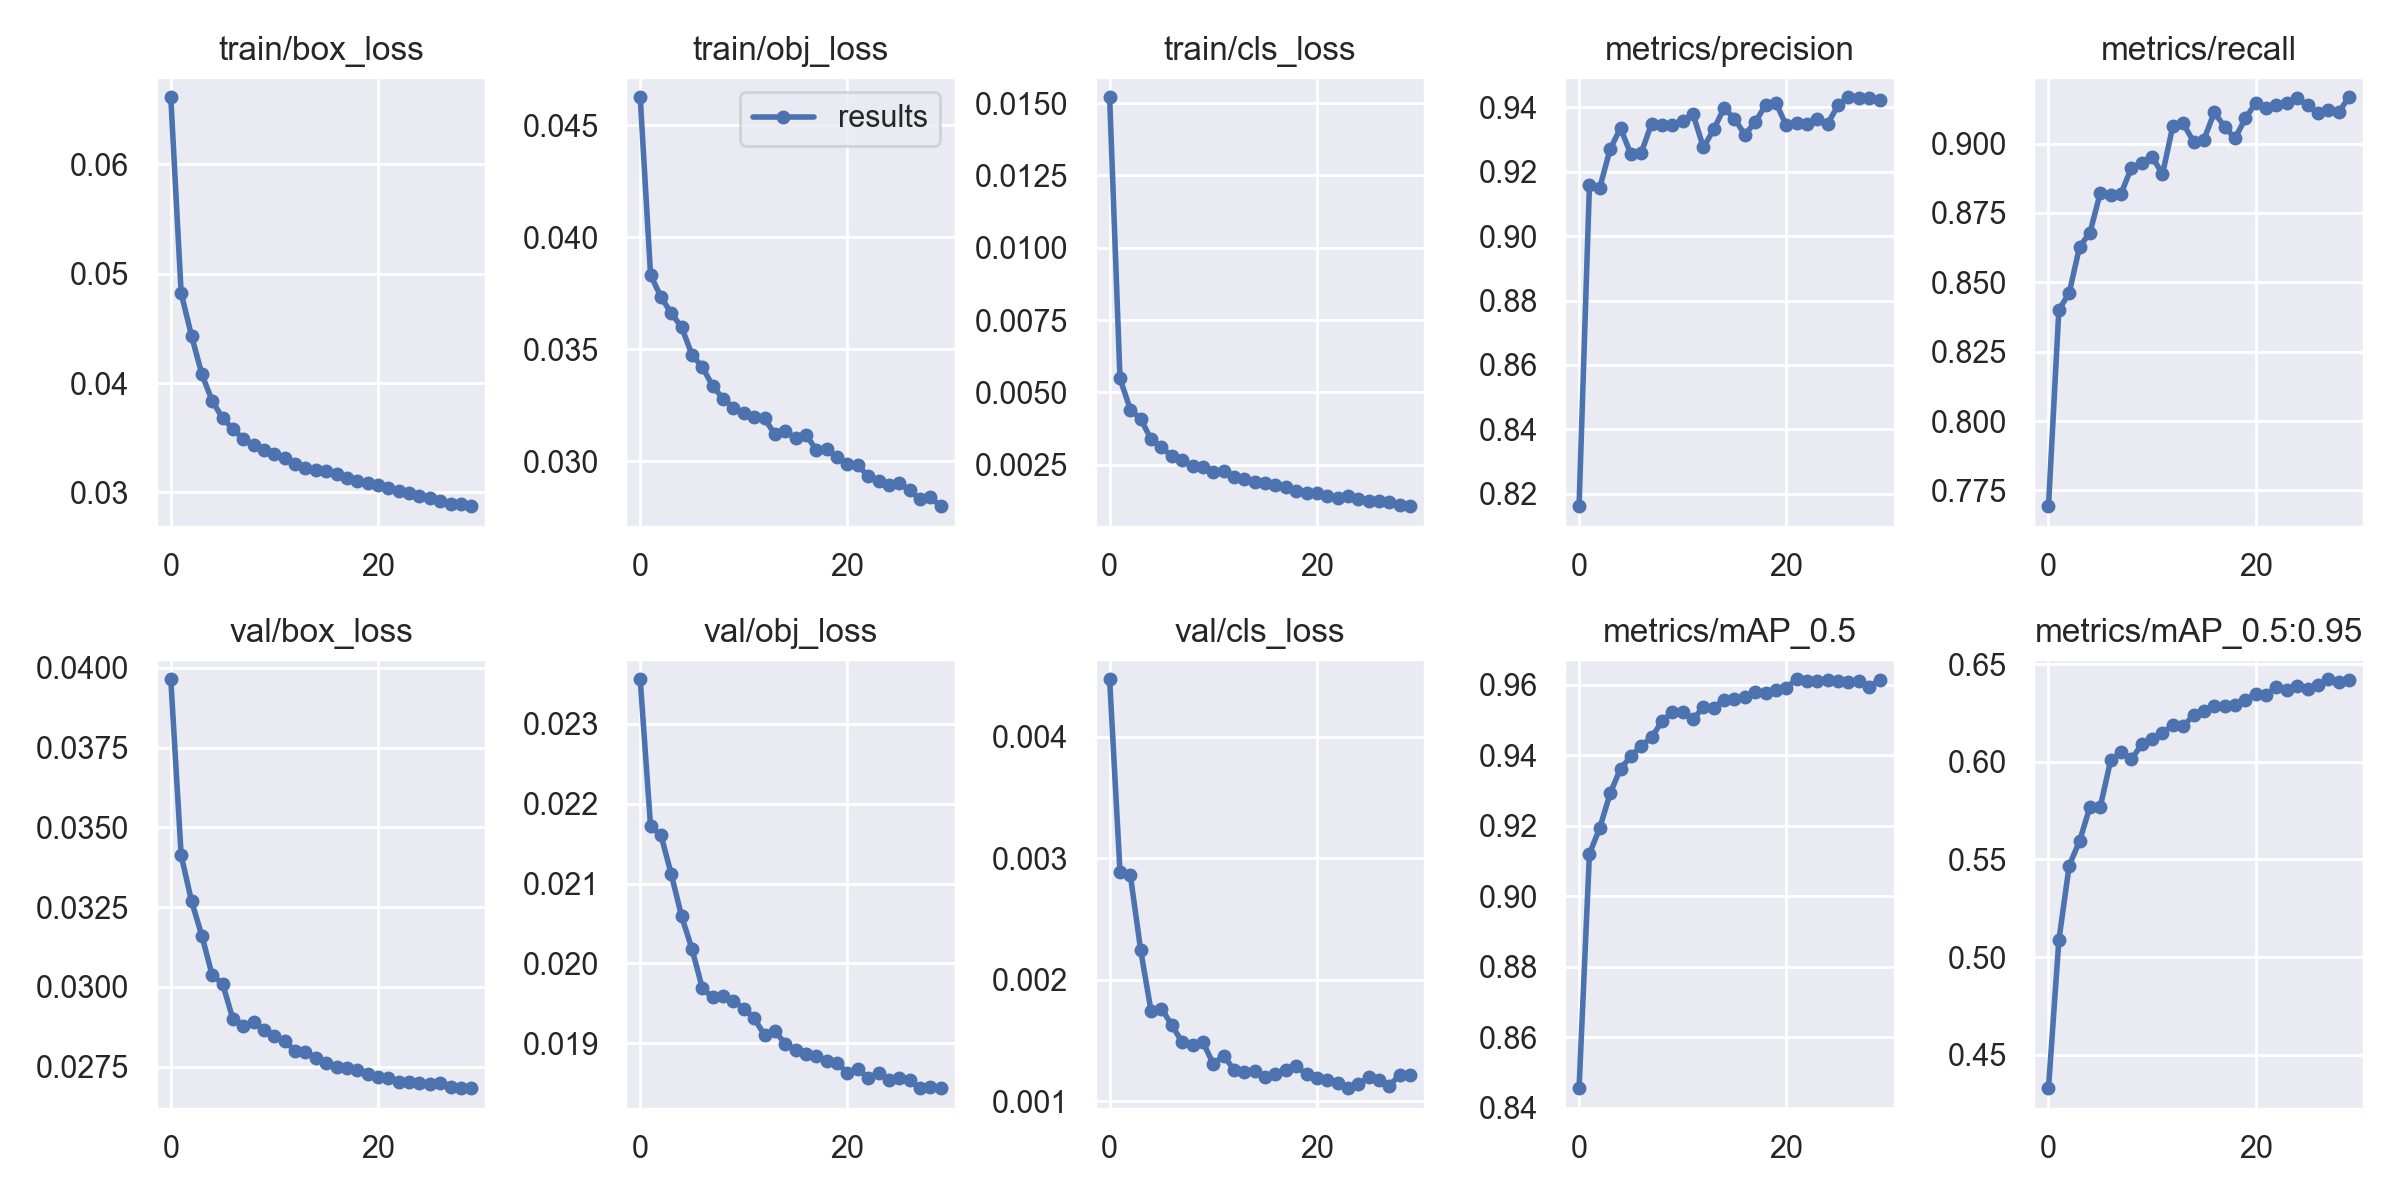

Values plotted in this chart, from the file beside it:
epoch, train/box_loss, train/obj_loss, train/cls_loss, metrics/precision, metrics/recall, metrics/mAP_0.5, metrics/mAP_0.5:0.95, val/box_loss, val/obj_loss, val/cls_loss, x/lr0, x/lr1, x/lr2
0, 0.06615, 0.04626, 0.01521, 0.8161, 0.7693, 0.8456, 0.4329, 0.03964, 0.02356, 0.004475, 0.07003, 0.00333, 0.00333
1, 0.04824, 0.03832, 0.005478, 0.9157, 0.84, 0.9121, 0.5085, 0.03413, 0.02171, 0.002889, 0.03981, 0.006444, 0.006444
2, 0.04434, 0.03735, 0.004403, 0.9151, 0.8462, 0.9194, 0.5469, 0.03269, 0.02161, 0.00286, 0.009369, 0.009337, 0.009337
3, 0.0408, 0.0366, 0.00408, 0.9271, 0.8628, 0.9292, 0.5594, 0.03161, 0.02112, 0.002241, 0.00901, 0.00901, 0.00901
4, 0.03836, 0.03599, 0.003371, 0.9335, 0.8678, 0.9362, 0.5769, 0.03036, 0.02059, 0.001741, 0.00901, 0.00901, 0.00901
5, 0.03679, 0.03475, 0.003091, 0.9255, 0.8823, 0.9397, 0.5771, 0.0301, 0.02018, 0.001763, 0.00868, 0.00868, 0.00868
6, 0.0358, 0.0342, 0.002797, 0.9259, 0.8815, 0.9427, 0.6007, 0.02899, 0.01969, 0.001627, 0.00835, 0.00835, 0.00835
7, 0.03489, 0.03336, 0.002649, 0.935, 0.8819, 0.945, 0.605, 0.02877, 0.01958, 0.001485, 0.00802, 0.00802, 0.00802
8, 0.03431, 0.0328, 0.002461, 0.9346, 0.8912, 0.9496, 0.6013, 0.0289, 0.01959, 0.001461, 0.00769, 0.00769, 0.00769
9, 0.03391, 0.03239, 0.002414, 0.9346, 0.8929, 0.9522, 0.6089, 0.02865, 0.01953, 0.001488, 0.00736, 0.00736, 0.00736
10, 0.03349, 0.03216, 0.002245, 0.9359, 0.8953, 0.9523, 0.6116, 0.02848, 0.01944, 0.001307, 0.00703, 0.00703, 0.00703
11, 0.0331, 0.03197, 0.002271, 0.9379, 0.8889, 0.9501, 0.6148, 0.0283, 0.01931, 0.001375, 0.0067, 0.0067, 0.0067
12, 0.0326, 0.03191, 0.00207, 0.9276, 0.9063, 0.9537, 0.6188, 0.02799, 0.0191, 0.001259, 0.00637, 0.00637, 0.00637
13, 0.0322, 0.0312, 0.001991, 0.9332, 0.9073, 0.9534, 0.6182, 0.02796, 0.01915, 0.001241, 0.00604, 0.00604, 0.00604
14, 0.03207, 0.03134, 0.001901, 0.9398, 0.9006, 0.9558, 0.6238, 0.02778, 0.019, 0.001251, 0.00571, 0.00571, 0.00571
15, 0.03193, 0.03102, 0.001854, 0.9365, 0.9014, 0.9559, 0.6259, 0.02762, 0.01892, 0.001199, 0.00538, 0.00538, 0.00538
16, 0.03164, 0.03119, 0.001792, 0.9315, 0.9112, 0.9566, 0.6288, 0.0275, 0.01887, 0.001227, 0.00505, 0.00505, 0.00505
17, 0.03134, 0.0305, 0.001707, 0.9354, 0.9061, 0.958, 0.6285, 0.02744, 0.01885, 0.001261, 0.00472, 0.00472, 0.00472
18, 0.03099, 0.03053, 0.001599, 0.9407, 0.9018, 0.9577, 0.6293, 0.0274, 0.01878, 0.00129, 0.00439, 0.00439, 0.00439
19, 0.03083, 0.03018, 0.001532, 0.9414, 0.9091, 0.9585, 0.6317, 0.02725, 0.01875, 0.001222, 0.00406, 0.00406, 0.00406
20, 0.03066, 0.02988, 0.001516, 0.9344, 0.9146, 0.9592, 0.6348, 0.02719, 0.01863, 0.001193, 0.00373, 0.00373, 0.00373
21, 0.03037, 0.02982, 0.001423, 0.9351, 0.9127, 0.9615, 0.6344, 0.02715, 0.01869, 0.001174, 0.0034, 0.0034, 0.0034
22, 0.03011, 0.02933, 0.00136, 0.9349, 0.9139, 0.961, 0.6385, 0.02701, 0.01857, 0.00115, 0.00307, 0.00307, 0.00307
23, 0.02991, 0.02912, 0.001398, 0.9364, 0.9147, 0.961, 0.6368, 0.02701, 0.01863, 0.001107, 0.00274, 0.00274, 0.00274
24, 0.02963, 0.02893, 0.001304, 0.935, 0.9163, 0.9614, 0.6388, 0.02697, 0.01854, 0.001138, 0.00241, 0.00241, 0.00241
25, 0.02946, 0.02905, 0.001246, 0.9407, 0.9137, 0.961, 0.6375, 0.02696, 0.01856, 0.0012, 0.00208, 0.00208, 0.00208
26, 0.02925, 0.02869, 0.00125, 0.9432, 0.9111, 0.9609, 0.6393, 0.02698, 0.01854, 0.001175, 0.00175, 0.00175, 0.00175
27, 0.02897, 0.02829, 0.001201, 0.943, 0.912, 0.9611, 0.6423, 0.02685, 0.01844, 0.001128, 0.00142, 0.00142, 0.00142
28, 0.02889, 0.02838, 0.001115, 0.943, 0.9113, 0.9594, 0.6407, 0.02684, 0.01846, 0.001218, 0.00109, 0.00109, 0.00109
29, 0.02874, 0.02799, 0.001061, 0.9422, 0.9167, 0.9614, 0.642, 0.02683, 0.01844, 0.001218, 0.00076, 0.00076, 0.00076
